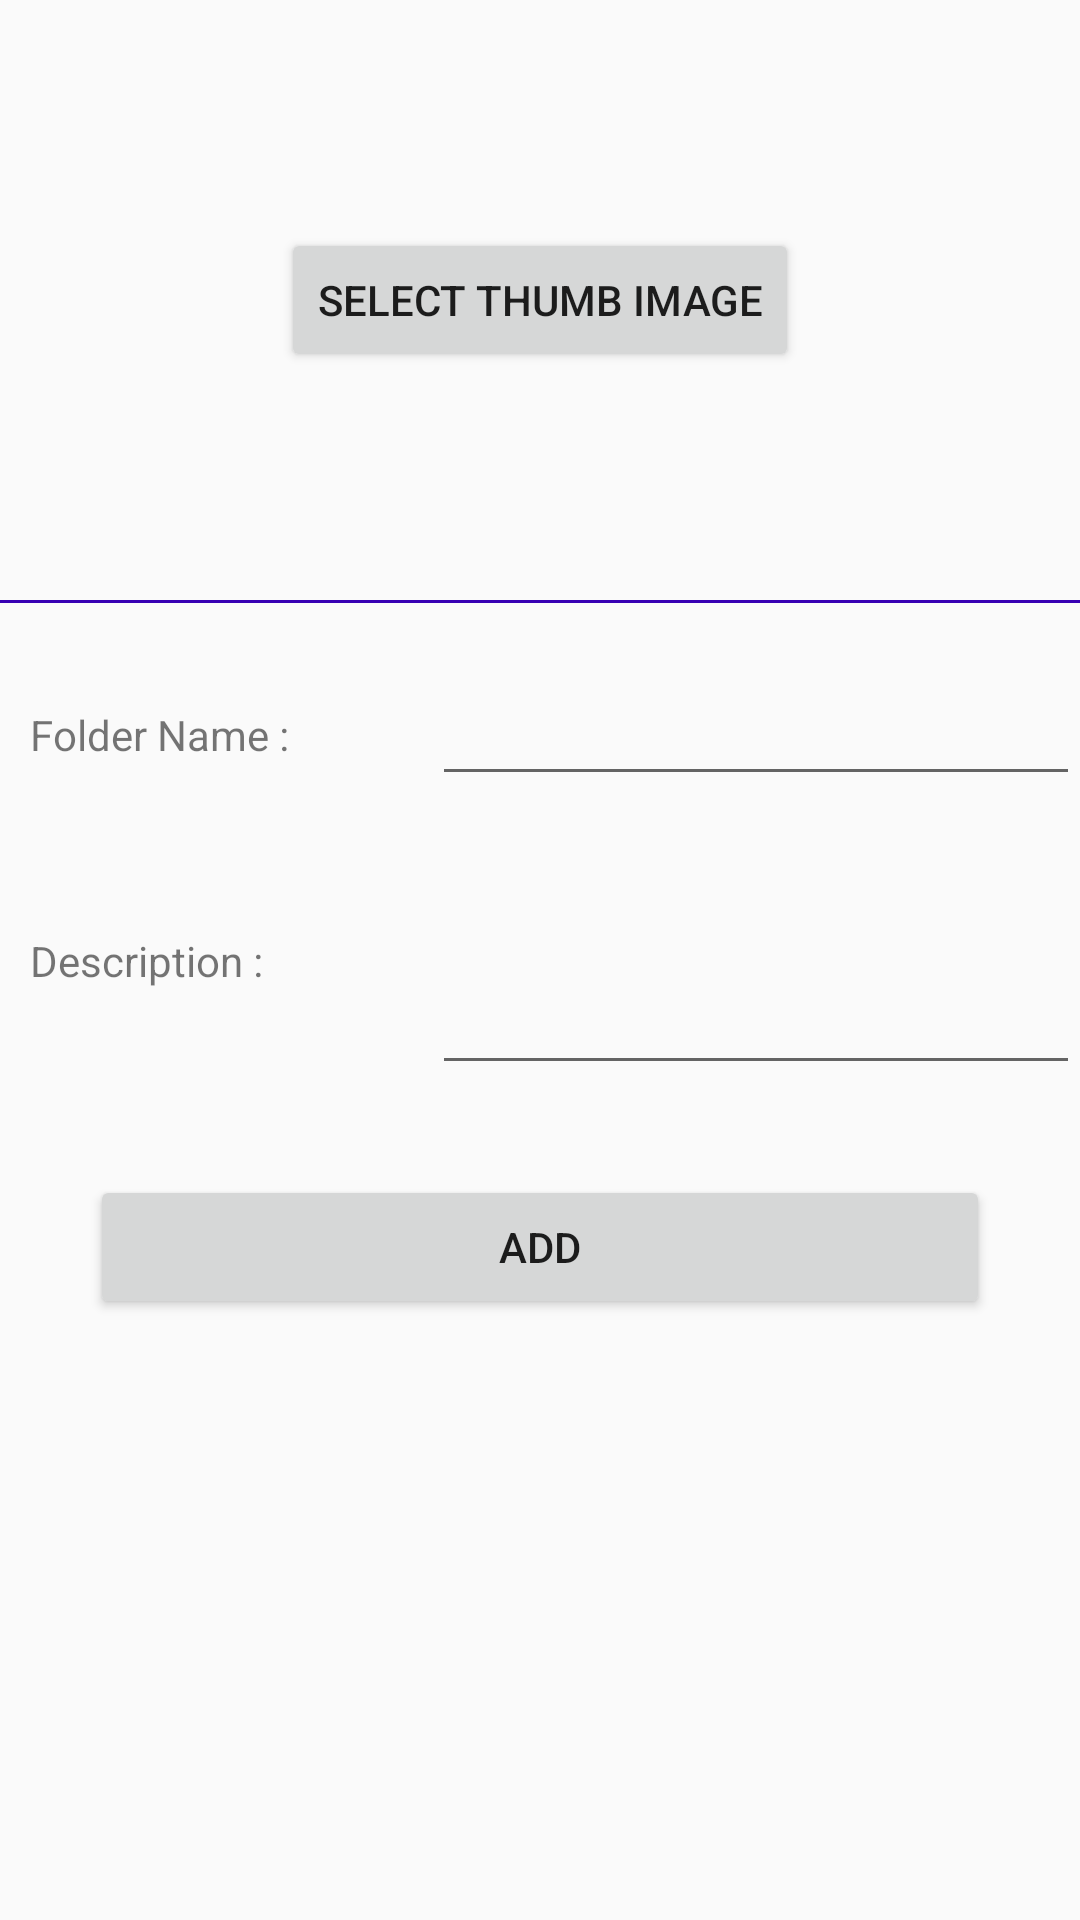

Layout XML and referenced resources for this Android screen:
<!-- AndroidManifest.xml: application theme AppTheme -->
<!-- res/layout/fragment_create_folder.xml -->
<?xml version="1.0" encoding="utf-8"?>
<ScrollView xmlns:android="http://schemas.android.com/apk/res/android"
    xmlns:tools="http://schemas.android.com/tools"
    android:layout_width="match_parent"
    android:layout_height="wrap_content"
    tools:context=".Fragments.CreateFolderFragment">

    <LinearLayout
        android:orientation="vertical"
        android:layout_width="match_parent"
        android:layout_height="wrap_content">

        <RelativeLayout
            android:layout_width="match_parent"
            android:layout_height="200dp">

            <ImageView
                android:id="@+id/image"
                android:scaleType="centerCrop"
                android:adjustViewBounds="true"
                android:layout_width="match_parent"
                android:layout_height="match_parent"/>

            <Button
                android:id="@+id/selectImageBtn"
                android:text="Select Thumb Image"
                android:layout_centerInParent="true"
                android:layout_width="wrap_content"
                android:layout_height="wrap_content"/>

        </RelativeLayout>
        <View
            android:background="@color/colorPrimaryDark"
            android:layout_width="match_parent"
            android:layout_height="1dp"/>

        <LinearLayout
            android:layout_marginTop="20dp"
            android:weightSum="1"
            android:orientation="horizontal"
            android:layout_width="match_parent"
            android:layout_height="wrap_content">

            <TextView
                android:text="Folder Name : "
                android:padding="10dp"
                android:layout_width="0dp"
                android:layout_weight=".4"
                android:layout_height="wrap_content"></TextView>

            <EditText
                android:id="@+id/folderName"
                android:padding="10dp"
                android:layout_weight=".6"
                android:layout_width="0dp"
                android:layout_height="wrap_content"></EditText>
        </LinearLayout>

        <LinearLayout
            android:layout_marginTop="10dp"
            android:weightSum="1"
            android:orientation="horizontal"
            android:layout_width="match_parent"
            android:layout_height="wrap_content">

            <TextView
                android:text="Description : "
                android:padding="10dp"
                android:layout_width="0dp"
                android:layout_weight=".4"
                android:layout_height="wrap_content"></TextView>

            <EditText
                android:id="@+id/description"
                android:lines="3"
                android:padding="10dp"
                android:layout_weight=".6"
                android:layout_width="0dp"
                android:layout_height="wrap_content"></EditText>
        </LinearLayout>

        <Button
            android:id="@+id/add"
            android:text="ADD"
            android:layout_margin="30dp"
            android:layout_width="match_parent"
            android:layout_height="wrap_content"></Button>

    </LinearLayout>


</ScrollView>
<!-- resources referenced by this layout -->
<resources>
  <style name="AppTheme" parent="Theme.AppCompat.Light.DarkActionBar">
          
          <item name="actionMenuTextColor">@color/white</item>
          <item name="windowNoTitle">true</item>
          <item name="windowActionBar">false</item>
          <item name="colorPrimary">@color/colorPrimary</item>
          <item name="colorPrimaryDark">@color/colorPrimaryDark</item>
          <item name="colorAccent">@color/colorAccent</item>
      </style>
  <!-- not gathered from this repository: default colours our renderer supplied (Android Studio template values) -->
  <color name="white">#FFFFFFFF</color>
  <color name="colorPrimary">#FF6200EE</color>
  <color name="colorPrimaryDark">#FF3700B3</color>
  <color name="colorAccent">#FF03DAC5</color>
</resources>
